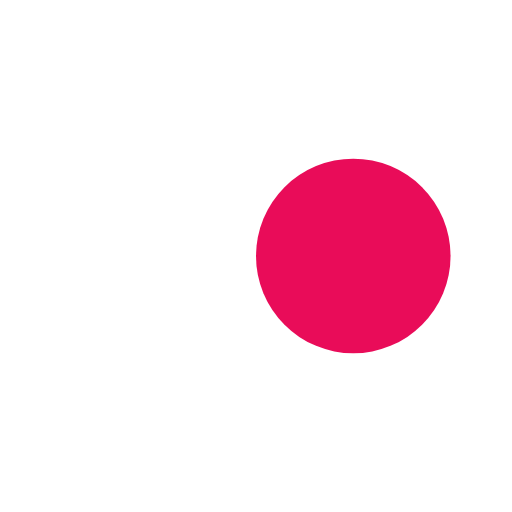
t = 0.00 s
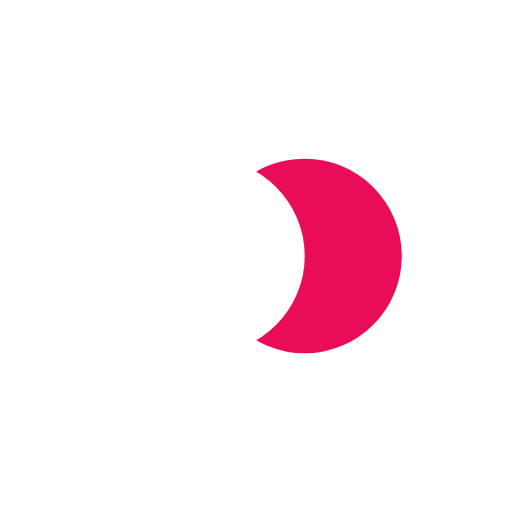
t = 0.12 s
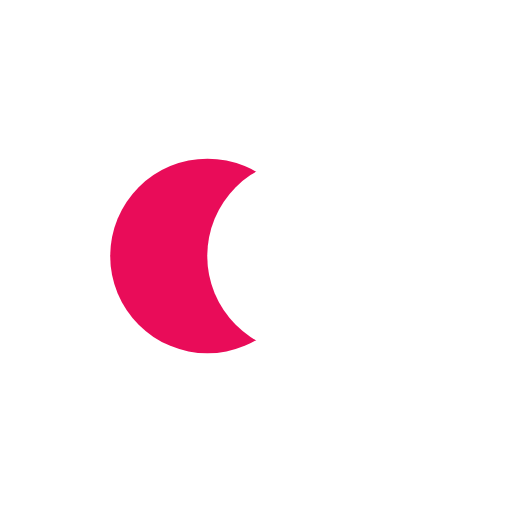
t = 0.37 s
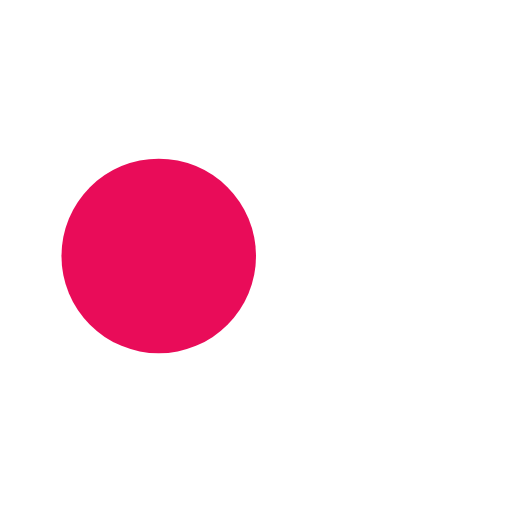
t = 0.50 s
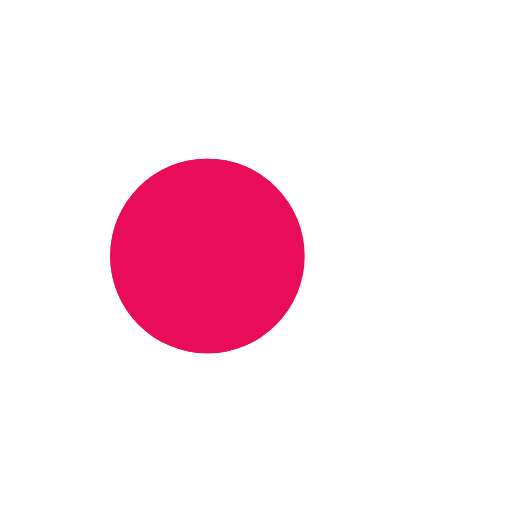
t = 0.62 s
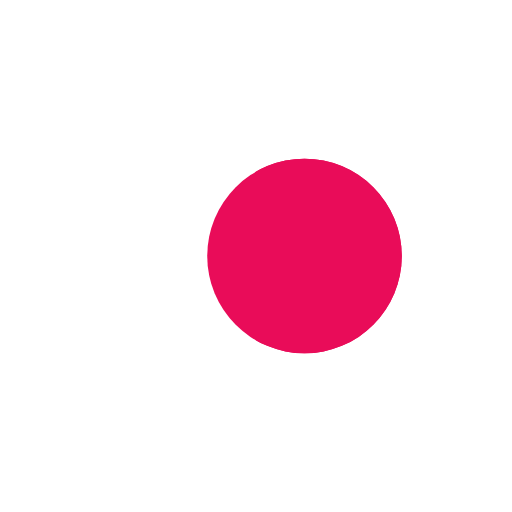
t = 0.87 s

The animated SVG that drew these frames (rendered in a browser with its animation timeline set to each time). Animation: 4 SMIL elements (animate=4); one cycle of 0.99 s, repeats indefinitely.

<?xml version="1.0" encoding="utf-8"?>
<svg xmlns="http://www.w3.org/2000/svg" xmlns:xlink="http://www.w3.org/1999/xlink" style="margin: auto; background: none; display: block; shape-rendering: auto;" width="214px" height="214px" viewBox="0 0 100 100" preserveAspectRatio="xMidYMid">
<circle cx="31" cy="50" fill="#e90c59" r="19">
  <animate attributeName="cx" repeatCount="indefinite" dur="0.9900990099009901s" keyTimes="0;0.5;1" values="31;69;31" begin="-0.49504950495049505s"></animate>
</circle>
<circle cx="69" cy="50" fill="#ffffff" r="19">
  <animate attributeName="cx" repeatCount="indefinite" dur="0.9900990099009901s" keyTimes="0;0.5;1" values="31;69;31" begin="0s"></animate>
</circle>
<circle cx="31" cy="50" fill="#e90c59" r="19">
  <animate attributeName="cx" repeatCount="indefinite" dur="0.9900990099009901s" keyTimes="0;0.5;1" values="31;69;31" begin="-0.49504950495049505s"></animate>
  <animate attributeName="fill-opacity" values="0;0;1;1" calcMode="discrete" keyTimes="0;0.499;0.5;1" dur="0.9900990099009901s" repeatCount="indefinite"></animate>
</circle>
<!-- [ldio] generated by https://loading.io/ --></svg>